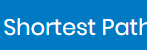
Workflow: RPA_ShortestPath

Step 1: find the button

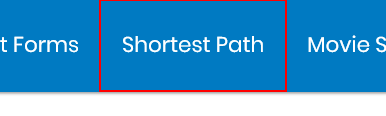
Step 2: find the link 'Shortest Path'

Step 3: click on the link 'Shortest Path' (same screen as step 2)

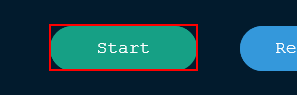
Step 4: find the button 'Start'

Step 5: click on the button 'Start' (same screen as step 4)
